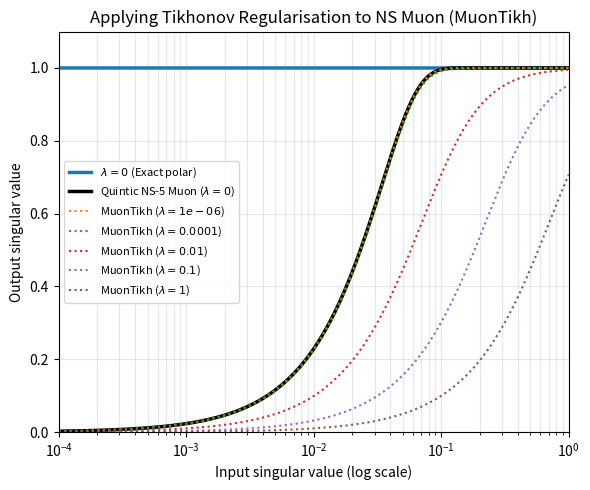
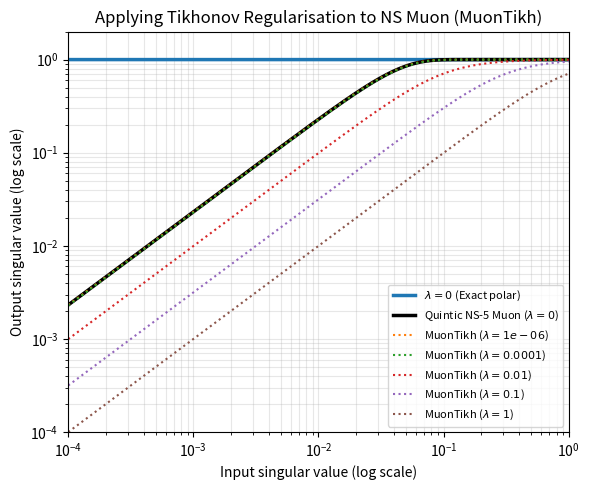

Write the Python code that produced these figures, in order.
import numpy as np
import matplotlib.pyplot as plt

# Explicit double precision grids
sigma = np.linspace(0.0, 1.0, 4001, dtype=np.float64)
sigma_log = np.geomspace(np.float64(1e-4), np.float64(1), 4000, dtype=np.float64)

lams = [0.0, 1e-6, 1e-4, 1e-2, 1e-1, 1e-0]
lams64 = [np.float64(x) for x in lams]

POLAR_EXPRESS_COEFFS = [
    (8.123737, -22.232240, 16.373715),
    (4.026529, -2.776323, 0.514551),
    (3.870284, -2.739120, 0.520999),
    (3.253351, -2.343223, 0.481420),
    (2.300652, -1.668904, 0.418807),
]
POLAR_EXPRESS_COEFFS = [(np.float64(a), np.float64(b), np.float64(c)) for a, b, c in POLAR_EXPRESS_COEFFS]

# Classical cubic Newton-Schulz:
# x_{k+1} = (3/2)x_k - (1/2)x_k^3
CUBIC_STEPS = 5
CUBIC_NS_COEFFS = [(np.float64(1.5), np.float64(-0.5), np.float64(0.0))] * CUBIC_STEPS

# Quintic Newton-Schulz polynomial from the blog post:
# P(X) = (15/8)X - (5/4)(XX^T)X + (3/8)(XX^T)^2X
QUINTIC_NS_COEFFS = [
    (np.float64(15.0 / 8.0), np.float64(-5.0 / 4.0), np.float64(3.0 / 8.0))
]

def get_coeffs(method="polar_express", n_steps=5):
    if method == "polar_express":
        if n_steps != 5:
            raise ValueError("polar_express is only defined here for n_steps=5.")
        return POLAR_EXPRESS_COEFFS
    elif method == "cubic_ns":
        return CUBIC_NS_COEFFS[:n_steps]
    elif method == "quintic_ns":
        return QUINTIC_NS_COEFFS * n_steps
    else:
        raise ValueError(f"Unknown method: {method}")

def p(x, a, b, c):
    x = np.asarray(x, dtype=np.float64)
    return a*x + b*x**3 + c*x**5

def h(r, a, b, c):
    r = np.asarray(r, dtype=np.float64)
    return a + b*r + c*r**2

def ns_map(sig, coeffs):
    x = np.asarray(sig, dtype=np.float64).copy()
    for a, b, c in coeffs:
        x = p(x, a, b, c)
    return x

def exact_tikhonov(sig, lam):
    sig = np.asarray(sig, dtype=np.float64)
    lam = np.float64(lam)
    return sig / np.sqrt(sig**2 + lam)

def gram_ns_tikhonov(sig, lam, coeffs):
    sig = np.asarray(sig, dtype=np.float64)
    lam = np.float64(lam)
    r = sig**2 + lam
    q = np.ones_like(sig, dtype=np.float64)
    for a, b, c in coeffs:
        z = h(r, a, b, c)
        q = q * z
        r = r * z**2
    return sig * q

def safe_vals(y):
    y = np.asarray(y, dtype=np.float64)
    return np.where(np.isfinite(y), y, np.nan)

def _as_sequence(value):
    if isinstance(value, (list, tuple)):
        return list(value)
    return [value]

def _resolve_runs(method, n_steps):
    methods = _as_sequence(method)
    steps = _as_sequence(n_steps)

    if len(methods) == 1 and len(steps) > 1:
        methods = methods * len(steps)
    elif len(steps) == 1 and len(methods) > 1:
        steps = steps * len(methods)
    elif len(methods) != len(steps):
        raise ValueError(
            "method and n_steps must be scalars, or lists of the same length, "
            "or one of them must be a scalar that can be broadcast."
        )

    return list(zip(methods, steps))

def make_plots(method="cubic_ns", n_steps=5, prefix="polar_maps"):
    runs = _resolve_runs(method, n_steps)
    color_cycle = plt.rcParams["axes.prop_cycle"].by_key()["color"]
    lam_to_color = {lam: color_cycle[i % len(color_cycle)] for i, lam in enumerate(lams)}
    lam_to_color[np.float64(0.0)] = "black"

    exact_polar = np.ones_like(sigma, dtype=np.float64)
    exact_polar[0] = np.float64(0.0)

    def run_label(run_method, run_steps):
        if run_method == "polar_express":
            return "Polar Express"
        if run_method == "cubic_ns":
            return f"Cubic Newton-Schulz ({run_steps} iters)"
        if run_method == "quintic_ns":
            return fr"Quintic NS-{run_steps} Muon ($\lambda=0$)"
        return f"{run_method} ({run_steps})"

    ns_runs = []
    for run_method, run_steps in runs:
        coeffs = get_coeffs(method=run_method, n_steps=run_steps)
        ns_runs.append(
            {
                "method": run_method,
                "n_steps": run_steps,
                "label": run_label(run_method, run_steps),
                "coeffs": coeffs,
                "linear": safe_vals(ns_map(sigma, coeffs)),
                "log": safe_vals(ns_map(sigma_log, coeffs)),
            }
        )
    ns_shades = [str(x) for x in np.linspace(0.75, 0.15, max(len(ns_runs), 1), dtype=np.float64)]

    def draw_plot(x, axis_mode="linear", xlim=None, ylim=None, title="", outpath="plot.svg", y_floor=None):
        plt.figure(figsize=(6, 5))

        if axis_mode == "linear":
            plot_fn = plt.plot
        elif axis_mode == "semilogx":
            plot_fn = plt.semilogx
        elif axis_mode == "loglog":
            plot_fn = plt.loglog
        else:
            raise ValueError(f"Unknown axis_mode: {axis_mode}")

        # exact polar
        if axis_mode == "linear":
            plot_fn(sigma, exact_polar, linewidth=2.5, label=fr"$\lambda=0$ (Exact polar)")
        else:
            # avoid y=0 on log axis
            plot_fn(x, np.ones_like(x, dtype=np.float64), linewidth=2.5, label=fr"$\lambda=0$ (Exact polar)")

        # exact Tikhonov: dashed
        # for lam in lams64:
        #     y = exact_tikhonov(x, lam) if axis_mode != "linear" else exact_tikhonov(sigma, lam)
        #     if y_floor is not None:
        #         y = np.maximum(y, y_floor)
        #     plot_fn(
        #         x if axis_mode != "linear" else sigma,
        #         y,
        #         linestyle="--",
        #         color=lam_to_color[float(lam)],
        #         label=fr"$\lambda={lam:g}$",
        #     )

        # unregularized NS
        for idx, run in enumerate(ns_runs):
            y_ns = run["linear"] if axis_mode == "linear" else run["log"]
            if y_floor is not None:
                y_ns = np.maximum(y_ns, y_floor)
            if run["method"] == "quintic_ns" and run["n_steps"] == 5:
                ns_color = "black"
            else:
                ns_color = ns_shades[idx % len(ns_shades)]
            plot_fn(
                x if axis_mode != "linear" else sigma,
                y_ns,
                linewidth=2.5,
                label=run["label"],
                color=ns_color,
            )

        # shifted NS Tikhonov: dotted
        for run in ns_runs:
            for lam in lams64:
                if lam == 0.0:
                    continue
                y = (
                    gram_ns_tikhonov(x, lam, run["coeffs"])
                    if axis_mode != "linear"
                    else gram_ns_tikhonov(sigma, lam, run["coeffs"])
                )
                y = safe_vals(y)
                if y_floor is not None:
                    y = np.where(np.isfinite(y), np.maximum(y, y_floor), np.nan)
                lam_label = fr"MuonTikh ($\lambda = {lam:g}$)"
                plot_fn(
                    x if axis_mode != "linear" else sigma,
                    y,
                    linestyle=":",
                    color=lam_to_color[float(lam)],
                    label=lam_label,
                )

        if xlim is not None:
            plt.xlim(*xlim)
        if ylim is not None:
            plt.ylim(*ylim)

        xlabel = "Input singular value"
        if axis_mode in ("semilogx", "loglog"):
            xlabel += " (log scale)"
        ylabel = "Output singular value"
        if axis_mode == "loglog":
            ylabel += " (log scale)"
        plt.xlabel(xlabel)
        plt.ylabel(ylabel)
        plt.title(title)
        plt.grid(True, alpha=0.3, which="both" if axis_mode != "linear" else "major")
        plt.legend(fontsize=8)
        plt.tight_layout()
        plt.savefig(outpath, bbox_inches="tight")

    # full_path = f"{prefix}_{method}_full.svg"
    # zoom_path = f"{prefix}_{method}_zoom.svg"
    logx_path = f"./muontikh_polar_logx.svg"
    loglog_path = f"./muontikh_polar_loglog.svg"

    # draw_plot(
    #     sigma,
    #     axis_mode="linear",
    #     xlim=(0, 1),
    #     ylim=(0, 1.25),
    #     title=f"Scalar maps on singular values in [0,1] - {method_label}",
    #     outpath=full_path,
    # )

    # draw_plot(
    #     sigma,
    #     axis_mode="linear",
    #     xlim=(0, 0.08),
    #     ylim=(0, 1.1),
    #     title=f"Zoom near zero - {method_label}",
    #     outpath=zoom_path,
    # )

    draw_plot(
        sigma_log,
        axis_mode="semilogx",
        xlim=(1e-4, 1),
        ylim=(0, 1.1),
        title="Applying Tikhonov Regularisation to NS Muon (MuonTikh)",
        outpath=logx_path,
    )

    draw_plot(
        sigma_log,
        axis_mode="loglog",
        xlim=(1e-4, 1),
        ylim=(1e-4, 2),
        title="Applying Tikhonov Regularisation to NS Muon (MuonTikh)",
        outpath=loglog_path,
        y_floor=np.float64(1e-6),
    )

if __name__ == "__main__":
    # Options:
    #   method="polar_express"   uses the 5 blogpost coefficients
    #   method="cubic_ns"        uses x <- 1.5 x - 0.5 x^3 repeated n_steps times
    #   method="quintic_ns"      uses the quintic polynomial from the blog post repeated n_steps times
    #   method=["cubic_ns", "quintic_ns"], n_steps=[5, 1]
    #                            overlays multiple methods on the same plots
    make_plots(method="quintic_ns", n_steps=5, prefix="polar_maps")
